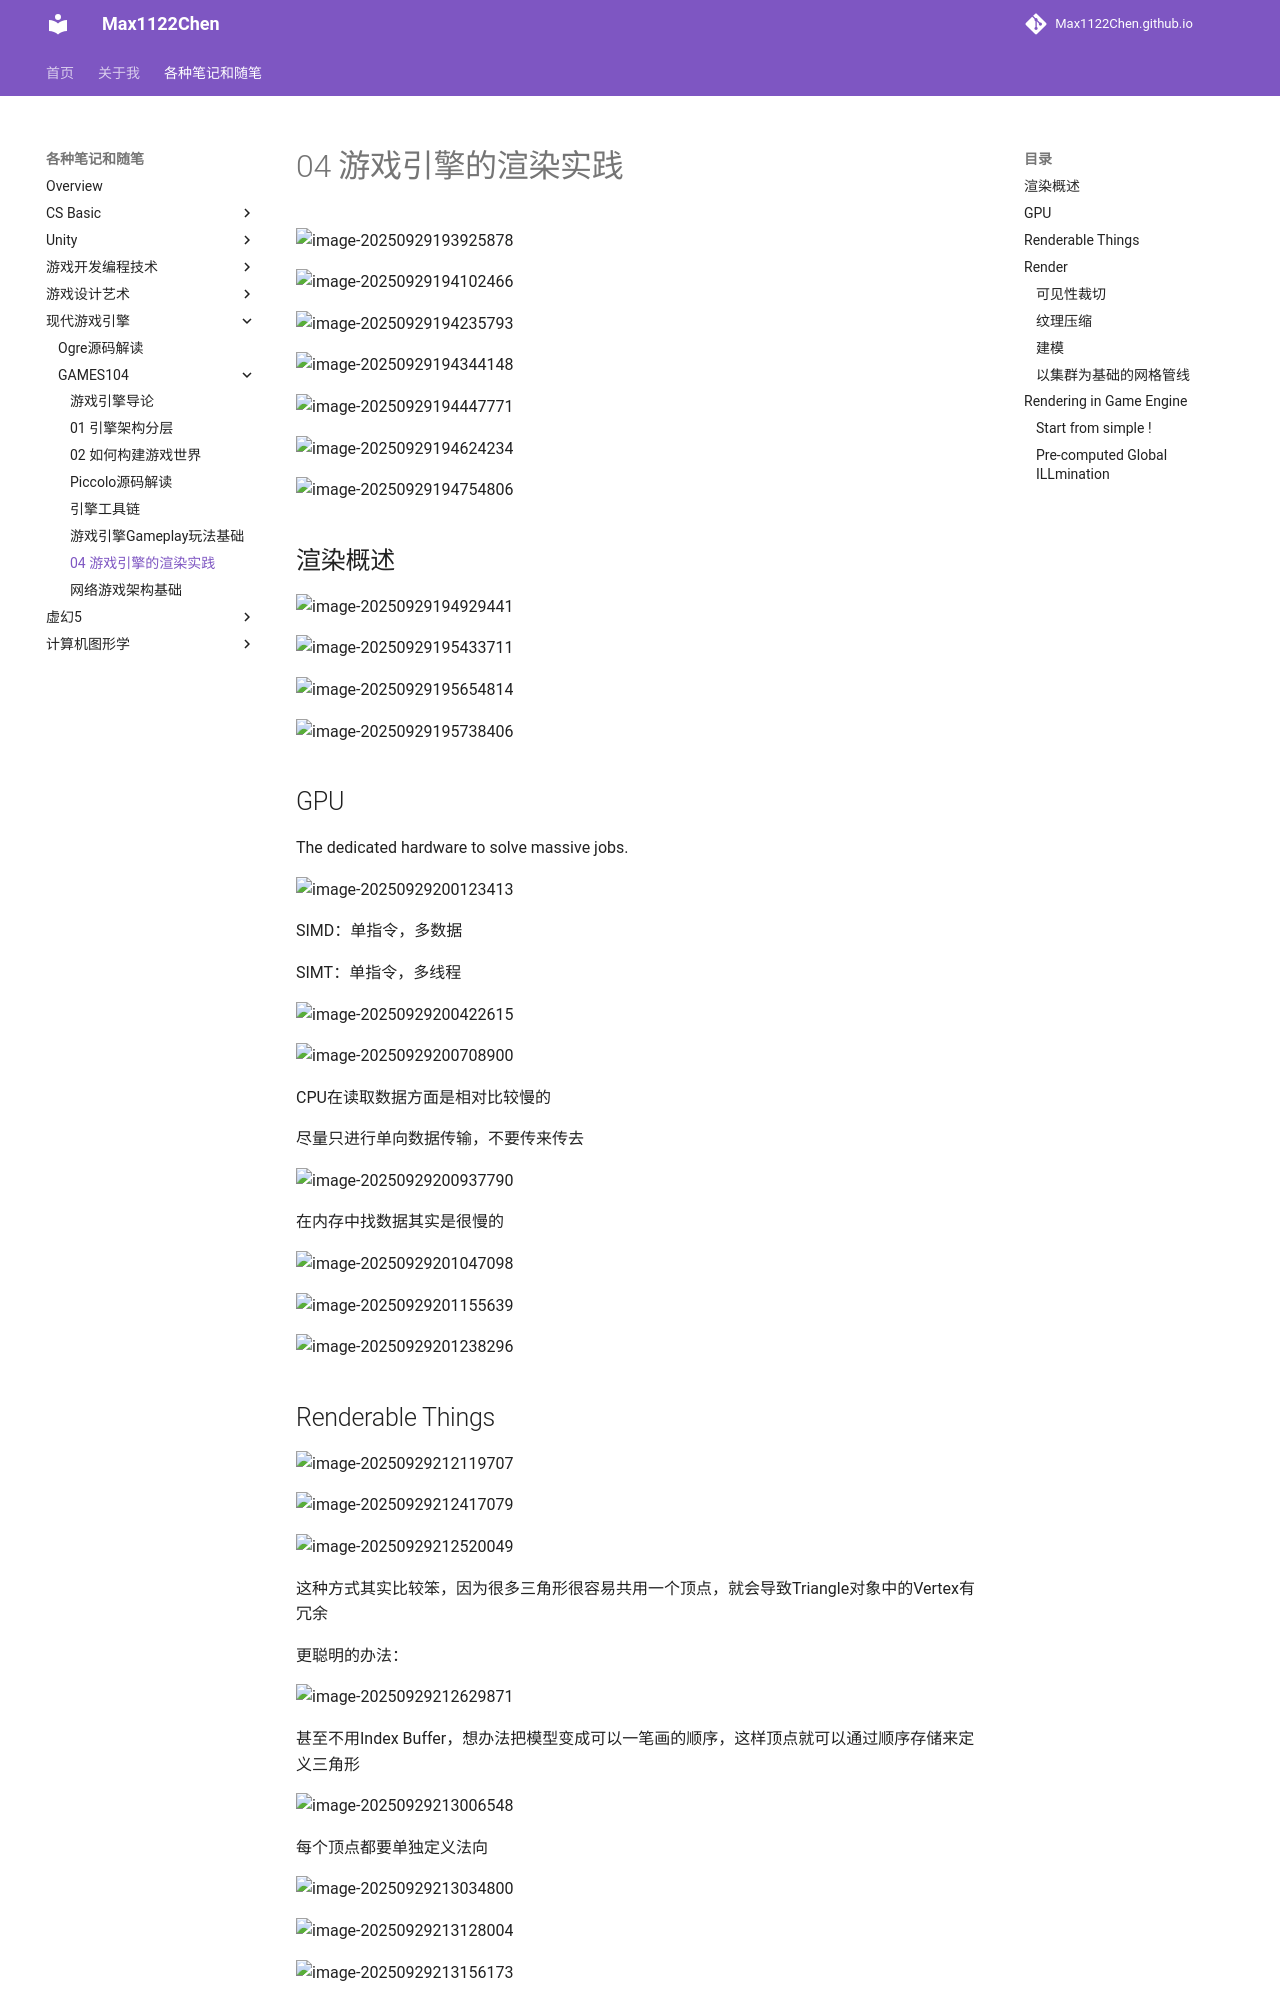

repository: Max1122Chen/Max1122Chen.github.io · page: 各种笔记和随笔/现代游戏引擎/GAMES104/游戏引擎渲染实践/index.html · generator: mkdocs

# 04 游戏引擎的渲染实践

![image-20250929193925878](assets/image-20250929193925878.png)

![image-20250929194102466](assets/image-20250929194102466.png)

![image-20250929194235793](assets/image-20250929194235793.png)

![image-20250929194344148](assets/image-20250929194344148.png)

![image-20250929194447771](assets/image-20250929194447771.png)

![image-20250929194624234](assets/image-20250929194624234.png)

![image-20250929194754806](assets/image-20250929194754806.png)

## 渲染概述

![image-20250929194929441](assets/image-20250929194929441.png)

![image-20250929195433711](assets/image-20250929195433711.png)

![image-20250929195654814](assets/image-20250929195654814.png)

![image-20250929195738406](assets/image-20250929195738406.png)

## GPU

The dedicated hardware to solve massive jobs.

![image-20250929200123413](assets/image-20250929200123413.png)

SIMD：单指令，多数据

SIMT：单指令，多线程

![image-20250929200422615](assets/image-20250929200422615.png)

![image-20250929200708900](assets/image-20250929200708900.png)

CPU在读取数据方面是相对比较慢的

尽量只进行单向数据传输，不要传来传去

![image-20250929200937790](assets/image-20250929200937790.png)

在内存中找数据其实是很慢的



![image-20250929201047098](assets/image-20250929201047098.png)

![image-20250929201155639](assets/image-20250929201155639.png)

![image-20250929201238296](assets/image-20250929201238296.png)



## Renderable Things

![image-20250929212119707](assets/image-20250929212119707.png)

![image-20250929212417079](assets/image-20250929212417079.png)

![image-20250929212520049](assets/image-20250929212520049.png)

这种方式其实比较笨，因为很多三角形很容易共用一个顶点，就会导致Triangle对象中的Vertex有冗余



更聪明的办法：

![image-20250929212629871](assets/image-20250929212629871.png)

甚至不用Index Buffer，想办法把模型变成可以一笔画的顺序，这样顶点就可以通过顺序存储来定义三角形

![image-20250929213006548](assets/image-20250929213006548.png)

每个顶点都要单独定义法向

![image-20250929213034800](assets/image-20250929213034800.png)

![image-20250929213128004](assets/image-20250929213128004.png)

![image-20250929213156173](assets/image-20250929213156173.png)

![image-20250929213242022](assets/image-20250929213242022.png)

Shader既是代码，也是资产
